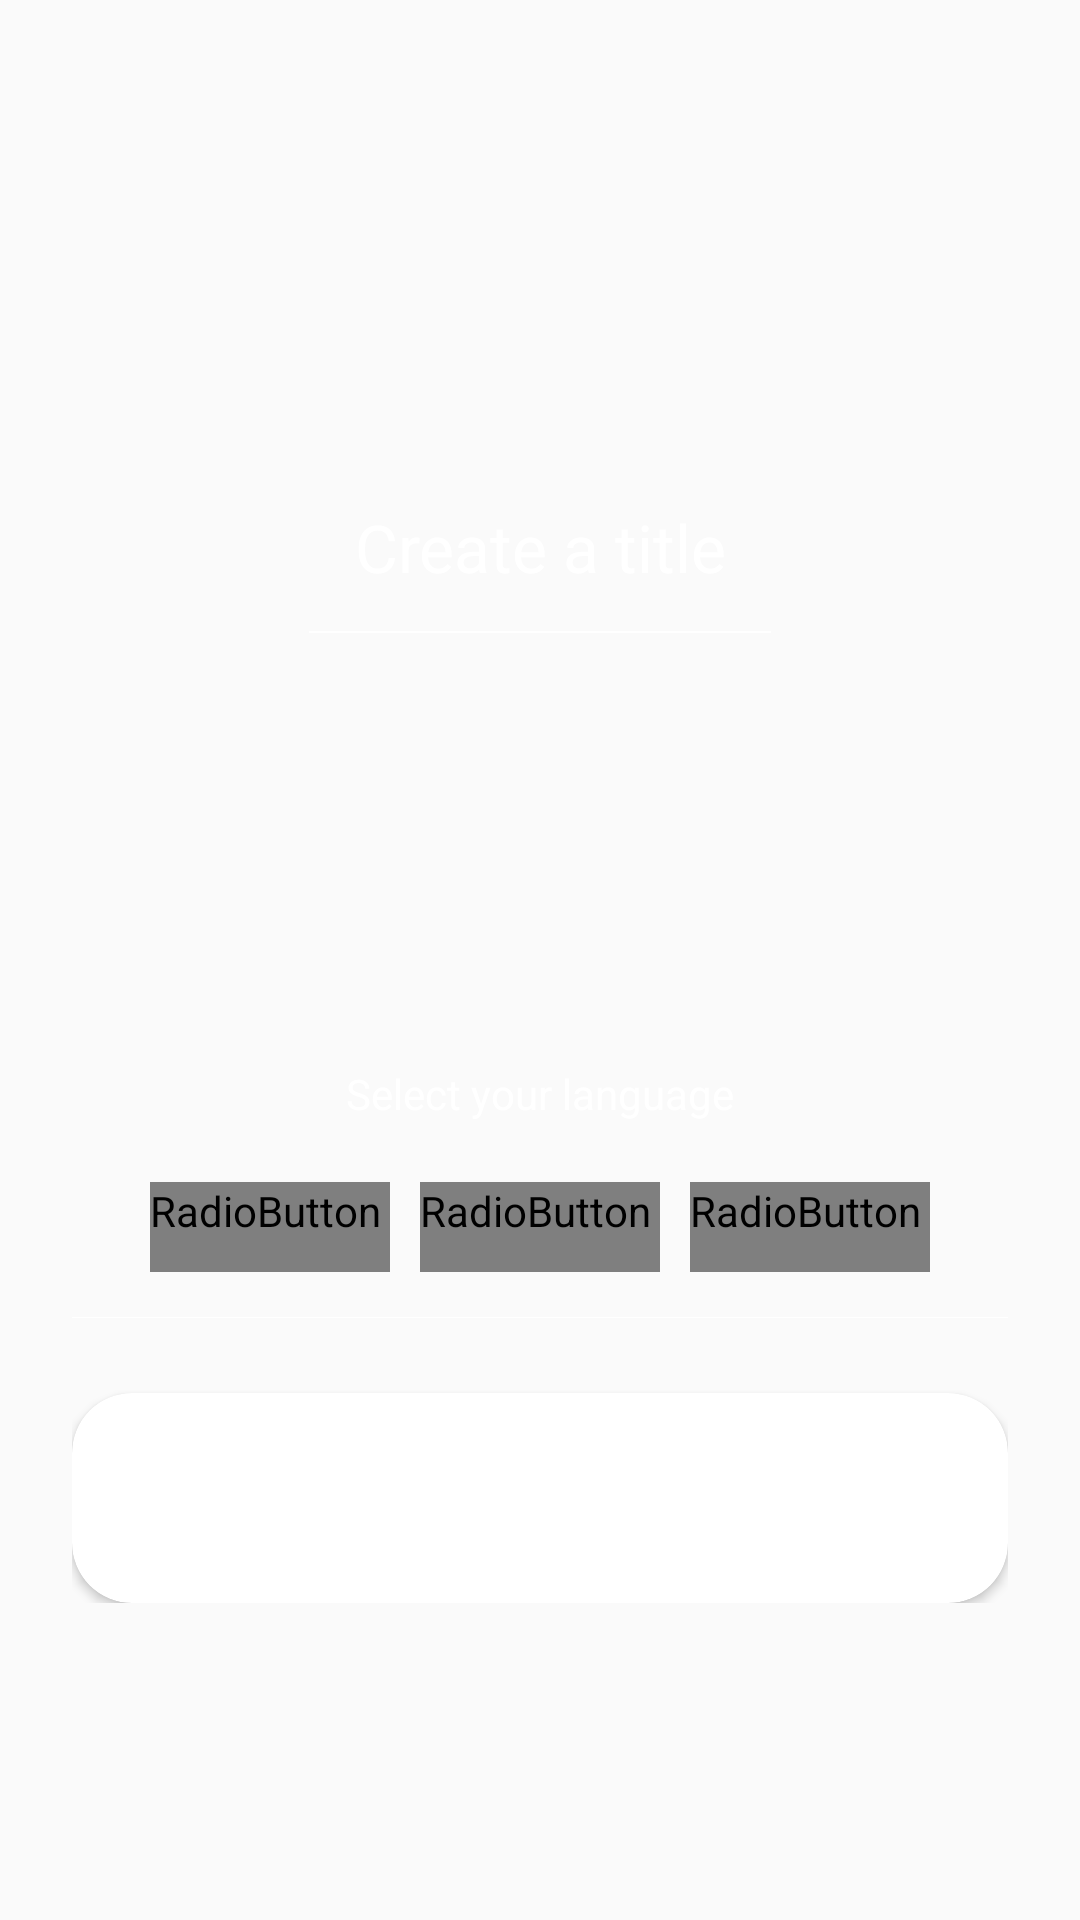

Android layout source for this screen:
<!-- AndroidManifest.xml: application theme AppTheme -->
<!-- res/layout/edit_title.xml -->
<?xml version="1.0" encoding="utf-8"?>
<androidx.constraintlayout.widget.ConstraintLayout xmlns:android="http://schemas.android.com/apk/res/android"
    xmlns:app="http://schemas.android.com/apk/res-auto"
    android:layout_width="match_parent"
    android:layout_height="match_parent"
    android:orientation="vertical">

    <androidx.appcompat.widget.LinearLayoutCompat
        android:id="@+id/linearLayoutCompat"
        android:layout_width="wrap_content"
        android:layout_height="wrap_content"
        android:layout_marginStart="8dp"
        android:layout_marginTop="32dp"
        android:layout_marginEnd="8dp"
        android:layout_marginBottom="8dp"
        android:gravity="center"
        android:orientation="vertical"
        app:layout_constraintBottom_toBottomOf="parent"
        app:layout_constraintEnd_toEndOf="parent"
        app:layout_constraintStart_toStartOf="parent"
        app:layout_constraintTop_toTopOf="parent"
        app:layout_constraintVertical_bias="0.100000024">


        <androidx.appcompat.widget.AppCompatImageView
            android:layout_width="74dp"
            android:layout_height="74dp"
            app:srcCompat="@drawable/btn_beautification" />

        <androidx.appcompat.widget.AppCompatEditText
            android:layout_width="wrap_content"
            android:layout_height="wrap_content"
            android:layout_marginTop="10dp"
            android:background="@drawable/custom_edit_text"
            android:backgroundTint="@color/white"
            android:gravity="center_horizontal"
            android:hint="Create a title"
            android:maxWidth="245dp"
            android:textColor="@color/white"
            android:textColorHint="@color/white"
            android:textSize="22sp" />

    </androidx.appcompat.widget.LinearLayoutCompat>

    <androidx.appcompat.widget.LinearLayoutCompat
        android:layout_width="0dp"
        android:layout_height="wrap_content"
        android:layout_marginStart="24dp"
        android:layout_marginTop="8dp"
        android:layout_marginEnd="24dp"
        android:layout_marginBottom="8dp"
        android:orientation="vertical"
        app:layout_constraintBottom_toBottomOf="parent"
        app:layout_constraintEnd_toEndOf="parent"
        app:layout_constraintStart_toStartOf="parent"
        app:layout_constraintTop_toTopOf="parent"
        app:layout_constraintVertical_bias="0.78">

        <TextView
            android:layout_width="wrap_content"
            android:layout_height="wrap_content"
            android:layout_gravity="center_horizontal"
            android:text="Select your language"
            android:textColor="@color/white"
            android:textSize="14sp" />

        <RadioGroup
            android:layout_width="wrap_content"
            android:layout_height="wrap_content"
            android:layout_gravity="center_horizontal"
            android:layout_marginLeft="10dp"
            android:layout_marginTop="20dp"
            android:layout_marginRight="10dp"
            android:orientation="horizontal">

            <RadioButton
                android:layout_width="wrap_content"
                android:layout_height="wrap_content"
                android:layout_marginRight="10dp"
                android:background="@drawable/radio_btn_state"
                android:button="@drawable/radio_btn_state"
                android:gravity="center"
                android:minWidth="80dp"
                android:minHeight="30dp"
                android:text="English"
                android:textColor="@color/white"
                android:textSize="14sp" />

            <RadioButton
                android:layout_width="wrap_content"
                android:layout_height="wrap_content"
                android:layout_marginRight="10dp"
                android:background="@drawable/radio_btn_state"
                android:button="@drawable/radio_btn_state"
                android:gravity="center"
                android:minWidth="80dp"
                android:minHeight="30dp"
                android:text="Hindi"
                android:textColor="@color/white"
                android:textSize="14sp" />

            <RadioButton
                android:layout_width="wrap_content"
                android:layout_height="wrap_content"
                android:background="@drawable/radio_btn_state"
                android:button="@drawable/radio_btn_state"
                android:gravity="center"
                android:minWidth="80dp"
                android:minHeight="30dp"
                android:text="Telugu"
                android:textColor="@color/white"
                android:textSize="14sp" />


        </RadioGroup>

        <View
            android:layout_width="match_parent"
            android:layout_height="0.2dp"
            android:layout_marginTop="15dp"
            android:layout_marginBottom="15dp"
            android:background="@color/white" />

        <androidx.cardview.widget.CardView
            android:layout_width="match_parent"
            android:layout_height="70dp"
            android:layout_marginTop="10dp"
            app:cardCornerRadius="20dp">


        </androidx.cardview.widget.CardView>

    </androidx.appcompat.widget.LinearLayoutCompat>


</androidx.constraintlayout.widget.ConstraintLayout>
<!-- resources referenced by this layout -->
<resources>
  <!-- drawable custom_edit_text (drawable) -->
  <?xml version="1.0" encoding="utf-8"?>
  <layer-list xmlns:android="http://schemas.android.com/apk/res/android" >
      <item
          android:bottom="1dp"
          android:left="-2dp"
          android:right="-2dp"
          android:top="-2dp">
          <shape android:shape="rectangle" >
              <stroke
                  android:width="0.5dp" />
  
              <solid android:color="#00FFFFFF" />
  
              <padding
                  android:bottom="15dp"
                  android:left="15dp"
                  android:right="15dp"
                  android:top="5dp" />
          </shape>
      </item>
  </layer-list>
  <!-- drawable radio_btn_state (drawable) -->
  <?xml version="1.0" encoding="utf-8"?>
  <selector xmlns:android="http://schemas.android.com/apk/res/android">
      <item android:drawable="@drawable/radio_btn_sel" android:state_activated="true" />
      <item android:drawable="@drawable/radio_btn_sel" android:state_checked="true" />
  
      <item android:drawable="@drawable/radio_btn_unsel" />
  </selector>
  <style name="AppTheme" parent="Theme.AppCompat.Light.NoActionBar">
          
          <item name="colorPrimary">@color/colorPrimary</item>
          <item name="colorPrimaryDark">@color/colorPrimaryDark</item>
          <item name="colorAccent">@color/colorAccent</item>
      </style>
  <!-- drawable radio_btn_unsel (drawable) -->
  <?xml version="1.0" encoding="utf-8"?>
  <shape xmlns:android="http://schemas.android.com/apk/res/android">
      <stroke android:color="@color/white"
          android:width="1dp"/>
  
      <corners android:radius="30dp" />
  </shape>
  <color name="colorPrimary">#3F51B5</color>
  <color name="colorPrimaryDark">#303F9F</color>
  <color name="colorAccent">#FF4081</color>
  <!-- not gathered from this repository: default colours our renderer supplied (Android Studio template values) -->
  <color name="white">#FFFFFFFF</color>
</resources>
